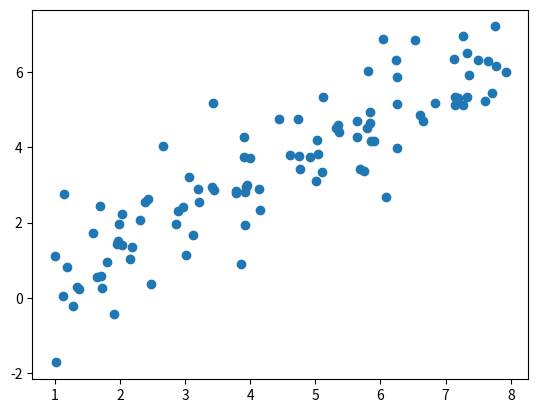

Reproduce this figure in Python.
import numpy as np
import matplotlib.pyplot as plt
from scipy.optimize import minimize


np.random.seed(1)
n = 100
x = np.random.uniform(1, 8, n)
y = -1*np.random.normal(0, 1, n) + 0.8*x
plt.figure()
plt.scatter(x, y)
plt.show()


def myfu(beta):
    b = beta
    e = y-b*x
    return np.sum(np.power(e, 2))


myrelation = minimize(myfu, 1, method='CG')
print(myrelation)
